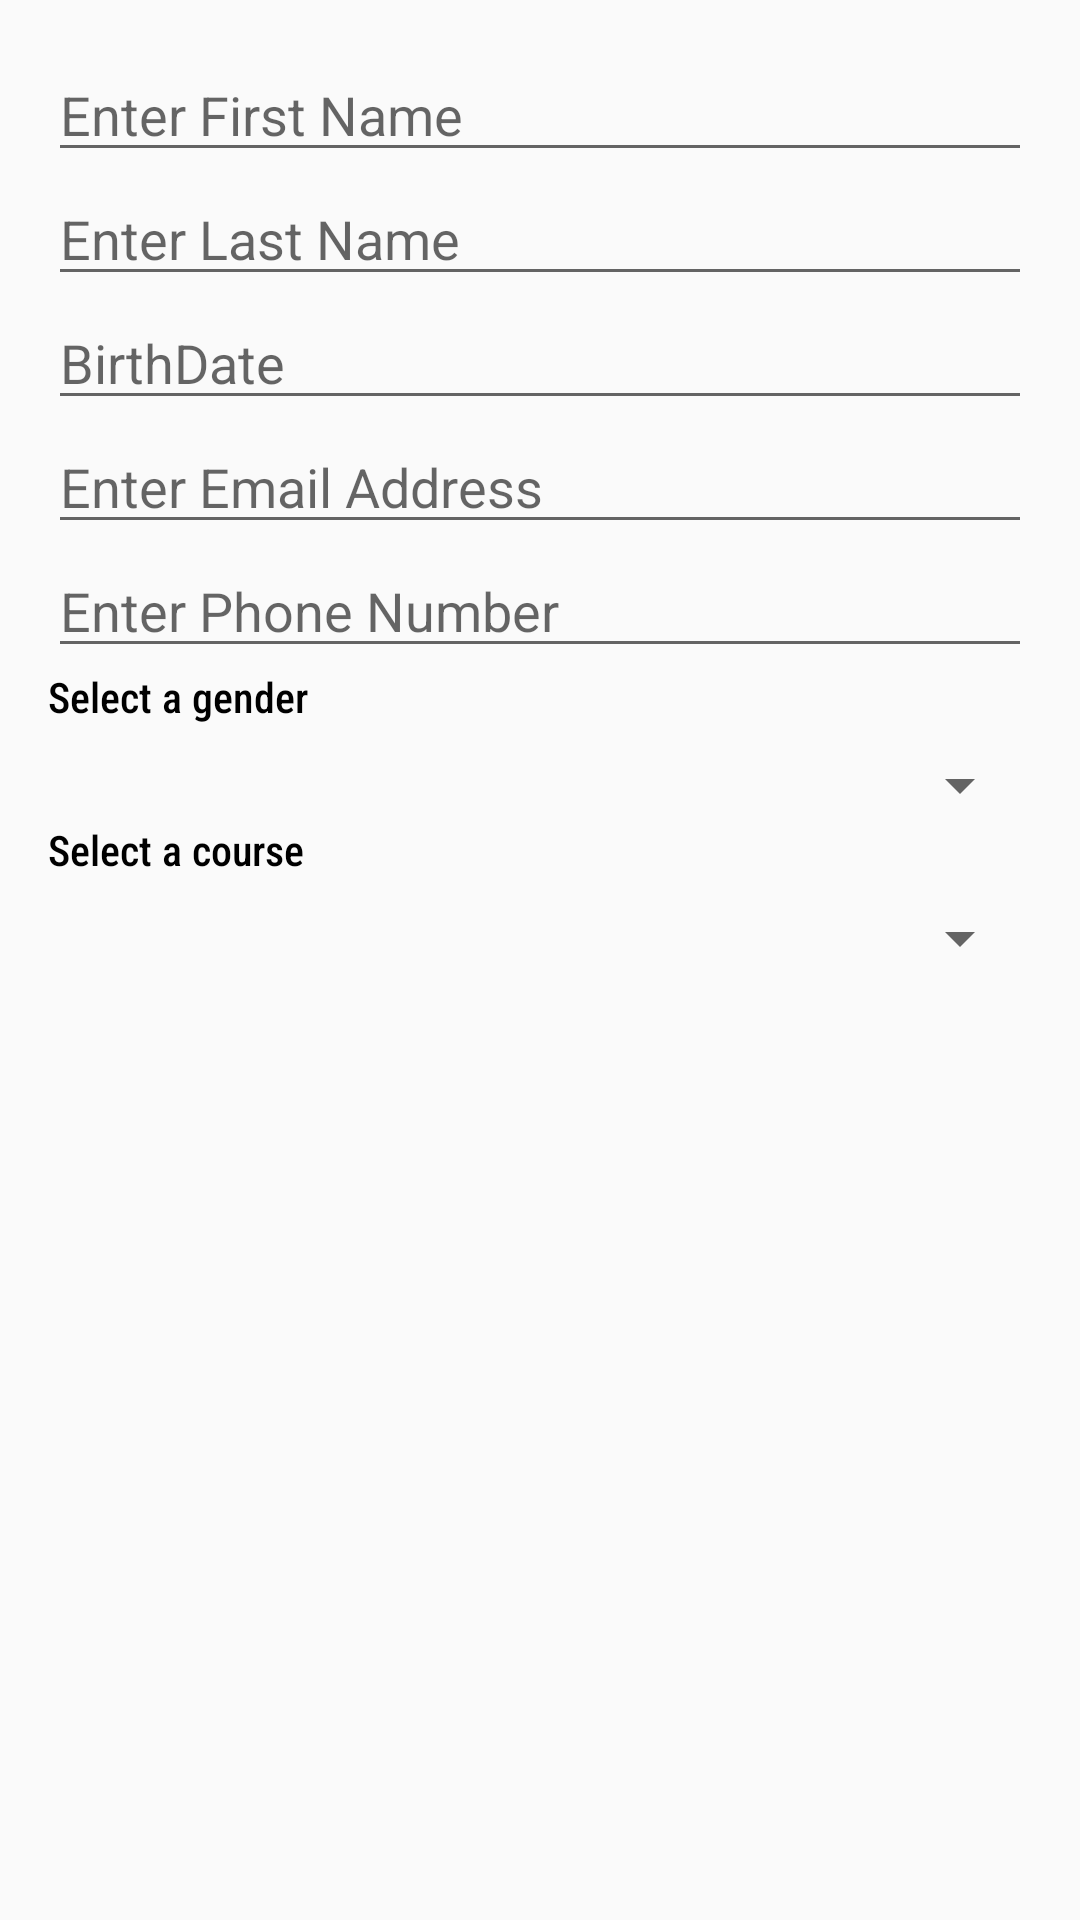

This screen was rendered from an Android layout file. Write that file and the resources it references.
<!-- AndroidManifest.xml: application theme Theme.SchoolManager -->
<!-- res/layout/dialog_add_student.xml -->
<?xml version="1.0" encoding="utf-8"?>
<LinearLayout xmlns:android="http://schemas.android.com/apk/res/android"
    android:layout_width="match_parent"
    android:layout_height="wrap_content"
    android:orientation="vertical"
    android:padding="16dp">

    <EditText
        android:id="@+id/firstName"
        android:layout_width="match_parent"
        android:layout_height="wrap_content"
        android:hint="Enter First Name"
        android:inputType="text" />

    <EditText
        android:id="@+id/lastName"
        android:layout_width="match_parent"
        android:layout_height="wrap_content"
        android:hint="Enter Last Name"
        android:inputType="text" />


    <EditText
        android:id="@+id/birthdate"
        android:layout_width="match_parent"
        android:layout_height="wrap_content"
        android:hint="BirthDate"
        android:focusable="true"
        android:clickable="true"
        android:inputType="text" />

    <EditText
        android:id="@+id/editTextTextEmailAddress"
        android:layout_width="match_parent"
        android:layout_height="wrap_content"
        android:hint="Enter Email Address"
        android:inputType="textEmailAddress" />

    <EditText
        android:id="@+id/phoneNumber"
        android:layout_width="match_parent"
        android:layout_height="wrap_content"
        android:hint="Enter Phone Number"
        android:inputType="phone" />


    <TextView
        android:id="@+id/textView10"
        android:layout_width="match_parent"
        android:layout_height="wrap_content"
        android:textColor="@color/black"
        android:fontFamily="sans-serif-condensed-medium"
        android:text="Select a gender" />
    <Spinner
        android:id="@+id/genderSpinner"
        android:layout_width="match_parent"
        android:layout_height="wrap_content"
        android:layout_marginTop="8dp" />

    <TextView
        android:id="@+id/textView154"
        android:layout_width="match_parent"
        android:layout_height="wrap_content"
        android:textColor="@color/black"
        android:fontFamily="sans-serif-condensed-medium"
        android:text="Select a course" />

    <Spinner
        android:id="@+id/courseSpinner"
        android:layout_width="match_parent"
        android:layout_height="wrap_content"
        android:layout_marginTop="8dp" />
</LinearLayout>
<!-- resources referenced by this layout -->
<resources>
  <color name="black">#FF000000</color>
  <style name="Theme.SchoolManager" parent="Base.Theme.SchoolManager" />
  <style name="Base.Theme.SchoolManager" parent="Theme.AppCompat.DayNight.NoActionBar">
          
          
      </style>
</resources>
